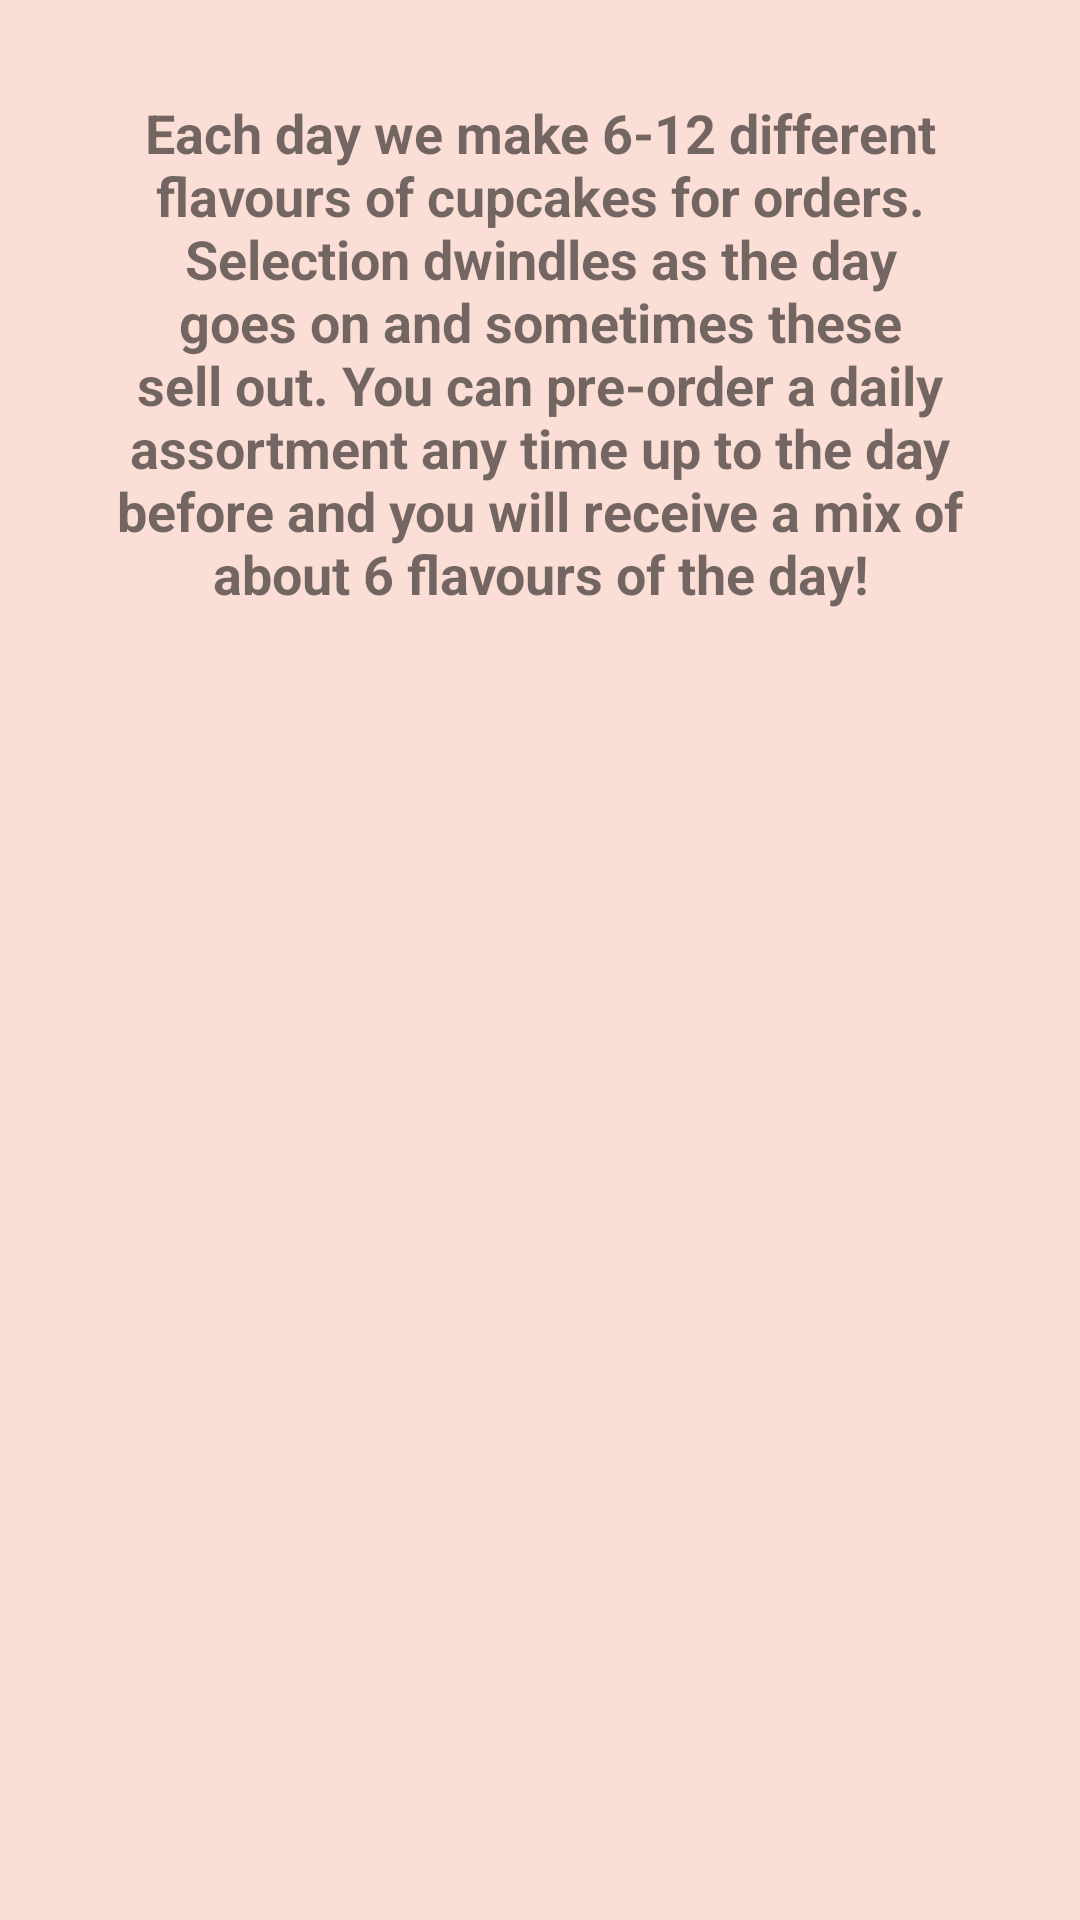

Reconstruct the res/layout file that produces this screen, plus the resources it refers to.
<!-- AndroidManifest.xml: application theme Theme.CupcakeOrderManager -->
<!-- res/layout/activity_main.xml -->
<?xml version="1.0" encoding="utf-8"?>
<LinearLayout xmlns:android="http://schemas.android.com/apk/res/android"
    android:layout_width="match_parent"
    android:layout_height="match_parent"
    android:orientation="vertical"
    android:background="#fbded6"
    android:padding="16dp">

    <TextView
        android:id="@+id/home_message"
        android:layout_width="wrap_content"
        android:layout_height="wrap_content"
        android:text="@string/menu_message"
        android:gravity="center"
        android:textAlignment="center"
        android:padding="16dp"
        android:textSize="18sp"
        android:textStyle="bold"
/>

    <FrameLayout
        android:id="@+id/fragment_container"
        android:layout_width="match_parent"
        android:layout_height="match_parent"/>
</LinearLayout>
<!-- resources referenced by this layout -->
<resources>
  <string name="menu_message">Each day we make 6-12 different flavours of cupcakes for orders. Selection dwindles as the day goes on and sometimes these sell out. You can pre-order a daily assortment any time up to the day before and you will receive a mix of about 6 flavours of the day!</string>
  <style name="Theme.CupcakeOrderManager" parent="Base.Theme.CupcakeOrderManager" />
  <style name="Base.Theme.CupcakeOrderManager" parent="Theme.MaterialComponents.DayNight.DarkActionBar">
          
          <item name="colorPrimary">@color/primaryColor</item>
          <item name="colorPrimaryVariant">@color/primaryColor</item>
          <item name="colorOnPrimary">@android:color/white</item>
          
          <item name="colorSecondary">@color/primaryColor</item>
          <item name="colorSecondaryVariant">@color/primaryColor</item>
          <item name="colorOnSecondary">@android:color/white</item>
          
          <item name="android:windowBackground">@color/backgroundColor</item>
  
          <item name="fontFamily">@font/poppins_med</item>
  
      </style>
  <color name="primaryColor">#86ccb5</color>
  <color name="backgroundColor">#fbded6</color>
</resources>
